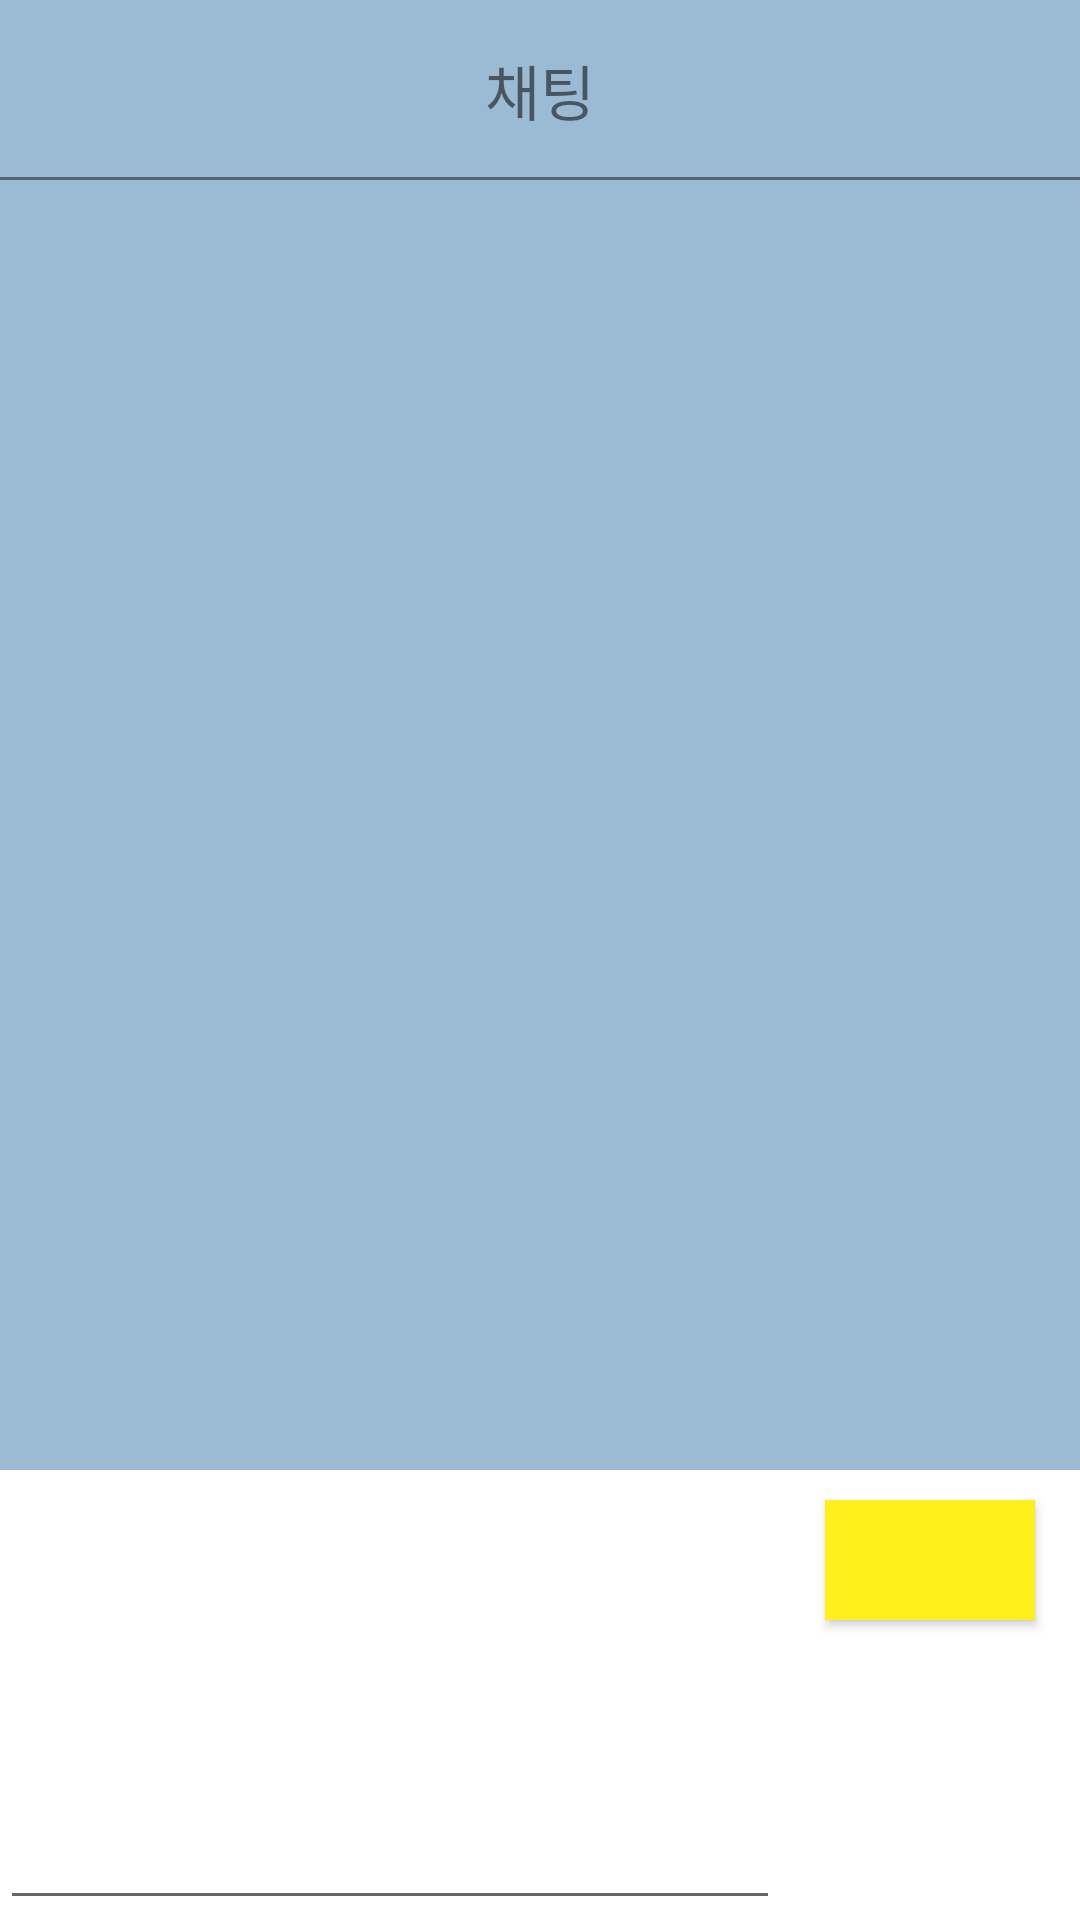

This screen was rendered from an Android layout file. Write that file and the resources it references.
<!-- AndroidManifest.xml: application theme Theme.Teamnova03 -->
<!-- res/layout/blueprint_chat.xml -->
<?xml version="1.0" encoding="utf-8"?>
<androidx.constraintlayout.widget.ConstraintLayout xmlns:android="http://schemas.android.com/apk/res/android"
    xmlns:tools="http://schemas.android.com/tools"
    android:layout_width="match_parent"
    android:layout_height="match_parent"
    xmlns:app="http://schemas.android.com/apk/res-auto">

    <TextView
        android:text="친구"
        android:textColor="@color/white"
        android:gravity="center"
        android:id="@+id/view01"
        android:layout_width="0dp"
        android:layout_height="0dp"
        app:layout_constraintTop_toTopOf="parent"
        app:layout_constraintTop_toBottomOf="@id/view02"
        app:layout_constraintBottom_toBottomOf="parent"
        app:layout_constraintLeft_toLeftOf="parent"
        android:background="@color/design_default_color_primary_variant"
        />



    <TextView
        android:text="채팅"
        android:textSize="20dp"
        android:gravity="center"
        android:id="@+id/view02"
        android:layout_width="0dp"
        android:layout_height="60dp"
        app:layout_constraintTop_toTopOf="parent"
        app:layout_constraintRight_toRightOf="parent"
        app:layout_constraintLeft_toRightOf="@id/view01"
        android:background="@drawable/chatborder"
        />

    <LinearLayout
        android:id="@+id/chatarea"
        android:layout_width="0dp"
        android:layout_height="0dp"
        android:background="#9bbbd4"
        android:orientation="vertical"
        app:layout_constraintHorizontal_bias="0.0"
        app:layout_constraintLeft_toRightOf="@id/view01"
        app:layout_constraintRight_toRightOf="parent"
        app:layout_constraintTop_toBottomOf="@id/view02"
        app:layout_constraintBottom_toTopOf="@id/chatwrite"
        app:layout_constraintVertical_bias="0.0"></LinearLayout>

    <EditText
        android:id="@+id/chatwrite"
        android:layout_width="0dp"
        android:layout_height="150dp"
        app:layout_constraintWidth="match_constraint"
        app:layout_constraintTop_toBottomOf="@id/chatarea"
        app:layout_constraintBottom_toBottomOf="parent"
        app:layout_constraintLeft_toLeftOf="parent"
        app:layout_constraintRight_toLeftOf="@id/chattoolbox"
        />
    <View
        android:id="@+id/chattoolbox"
        android:layout_width="100dp"
        android:layout_height="150dp"
        app:layout_constraintTop_toBottomOf="@id/chatarea"
        app:layout_constraintBottom_toBottomOf="parent"
        app:layout_constraintLeft_toRightOf="@id/chatwrite"
        app:layout_constraintRight_toRightOf="parent"
        />
    <androidx.appcompat.widget.AppCompatButton
        android:layout_width="70dp"
        android:layout_height="40dp"
        android:layout_marginTop="10dp"
        android:background="#fef01b"
        app:layout_constraintTop_toTopOf="@id/chattoolbox"
        app:layout_constraintLeft_toLeftOf="@id/chattoolbox"
        app:layout_constraintRight_toRightOf="@id/chattoolbox"
        />


</androidx.constraintlayout.widget.ConstraintLayout>
<!-- resources referenced by this layout -->
<resources>
  <!-- drawable chatborder (drawable) -->
  <?xml version="1.0" encoding="utf-8"?>
  <layer-list xmlns:android="http://schemas.android.com/apk/res/android" >
      <item
          android:top="-2dp"
          android:bottom="0dp"
          android:left="-2dp"
          android:right="-2dp">
  
          <shape android:shape="rectangle">
              <stroke
                  android:width="1dp"
                  android:color="#556677" />
  
              <solid android:color="#9bbbd4" />
          </shape>
  
      </item>
  </layer-list>
  <style name="Theme.Teamnova03" parent="Theme.MaterialComponents.DayNight.DarkActionBar">
          
          <item name="colorPrimary">@color/purple_500</item>
          <item name="colorPrimaryVariant">@color/purple_700</item>
          <item name="colorOnPrimary">@color/white</item>
          
          <item name="colorSecondary">@color/teal_200</item>
          <item name="colorSecondaryVariant">@color/teal_700</item>
          <item name="colorOnSecondary">@color/black</item>
          
          <item name="android:statusBarColor" tools:targetApi="l">?attr/colorPrimaryVariant</item>
          
      </style>
  <!-- not gathered from this repository: default colours our renderer supplied (Android Studio template values) -->
  <color name="purple_500">#FF6200EE</color>
  <color name="purple_700">#FF3700B3</color>
  <color name="teal_200">#FF03DAC5</color>
  <color name="teal_700">#FF018786</color>
  <color name="black">#FF000000</color>
  <color name="white">#FFFFFFFF</color>
</resources>
